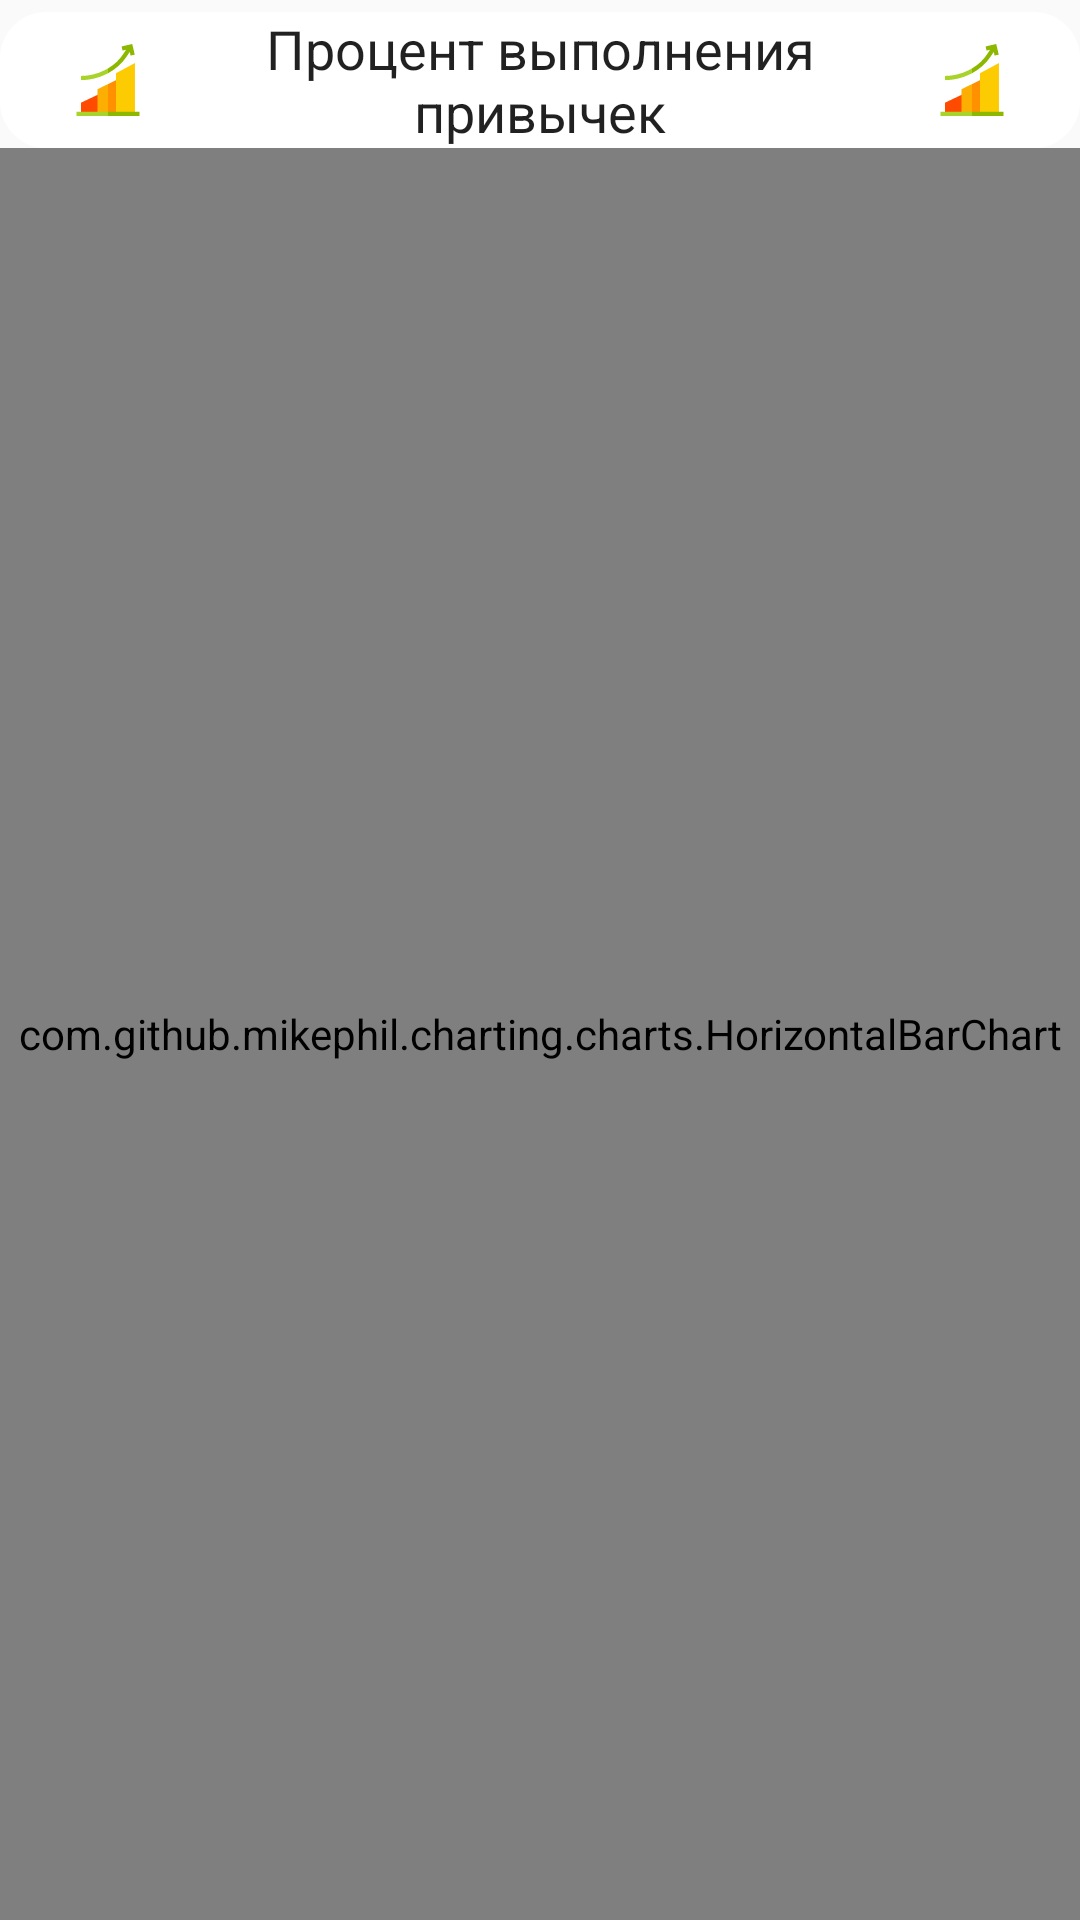

Layout XML and referenced resources for this Android screen:
<!-- AndroidManifest.xml: application theme AppTheme -->
<!-- res/layout/statistics_fragment.xml -->
<?xml version="1.0" encoding="utf-8"?>
<LinearLayout xmlns:android="http://schemas.android.com/apk/res/android"
    android:layout_width="match_parent"
    android:layout_height="match_parent"
    android:orientation="vertical">

    <TextView
        android:layout_width="match_parent"
        android:layout_height="wrap_content"
        android:layout_gravity="center_horizontal"
        android:layout_marginTop="@dimen/title_margin_text_view_statistics"
        android:background="@drawable/statistic_title_fill"
        android:drawableStart="@drawable/ic_chart"
        android:drawableEnd="@drawable/ic_chart"
        android:paddingLeft="@dimen/title_padding_text_view_statistics"
        android:paddingRight="@dimen/title_padding_text_view_statistics"
        android:text="@string/title_text_text_view_statistics"
        android:textAlignment="center"
        android:textAppearance="@style/TextAppearance.AppCompat.Headline"
        android:textSize="@dimen/title_text_size_text_view_statistics" />

    <com.github.mikephil.charting.charts.HorizontalBarChart
        android:id="@+id/progress_horizontal_bar_chart"
        android:layout_width="match_parent"
        android:layout_height="match_parent" />

</LinearLayout>
<!-- resources referenced by this layout -->
<resources>
  <dimen name="title_margin_text_view_statistics">4dp</dimen>
  <dimen name="title_padding_text_view_statistics">24dp</dimen>
  <dimen name="title_text_size_text_view_statistics">18sp</dimen>
  <!-- drawable ic_chart (drawable) -->
  <vector android:height="24dp" android:viewportHeight="512"
      android:viewportWidth="512" android:width="24dp" xmlns:android="http://schemas.android.com/apk/res/android">
      <path android:fillColor="#8db800" android:pathData="m428.398,0 l-75.699,17.449 6.742,29.254 25.477,-5.875 -21.93,32.996c-26.211,39.441 -62.836,73.555 -106.836,99.738l-10.676,18.219 10.676,16.266c54.688,-29.398 100.125,-69.883 131.84,-117.605l22.605,-34.016 6,26.02 29.25,-6.746zM428.398,0"/>
      <path android:fillColor="#a8d32a" android:pathData="m233.094,186.219c-53.094,26.77 -111.559,40.922 -169.07,40.922v30.02c62.184,0 125.32,-15.262 182.586,-44.137 3.211,-1.617 6.391,-3.285 9.543,-4.977v-34.484c-7.48,4.449 -15.168,8.68 -23.059,12.656zM233.094,186.219"/>
      <path android:fillColor="#ff4b00" android:pathData="m64.535,417.121v73.531h147.922v-143.801zM64.535,417.121"/>
      <path android:fillColor="#ff9000" android:pathData="m329.867,249.113 l-73.715,35.902 -10.672,120.246 10.672,85.391h73.715zM329.867,249.113"/>
      <path android:fillColor="#fdae02" android:pathData="m181.945,321.156v169.496h74.207v-205.637zM181.945,321.156"/>
      <path android:fillColor="#fdcb02" android:pathData="m312.855,207.809v282.844h134.918v-356.125zM312.855,207.809"/>
      <path android:fillColor="#8db800" android:pathData="m480.305,481.98h-224.152l-10.672,19.344 10.672,10.676h224.152zM480.305,481.98"/>
      <path android:fillColor="#a8d32a" android:pathData="m32,481.98h224.152v30.02h-224.152zM32,481.98"/>
  </vector>
  <!-- drawable statistic_title_fill (drawable) -->
  <?xml version="1.0" encoding="utf-8"?>
  <shape xmlns:android="http://schemas.android.com/apk/res/android"
      android:shape="rectangle">
      <solid android:color="#FFFFFF" />
      <stroke
          android:width="1dip"
          android:color="#ffffff" />
      <corners
          android:bottomLeftRadius="15dp"
          android:bottomRightRadius="15dp"
          android:topLeftRadius="15dp"
          android:topRightRadius="15dp" />
  </shape>
  <string name="title_text_text_view_statistics">Процент выполнения привычек</string>
  <style name="AppTheme" parent="Theme.AppCompat.Light.DarkActionBar">
          
          <item name="colorPrimary">@color/colorPrimary</item>
          <item name="colorPrimaryDark">@color/colorPrimaryDark</item>
          <item name="colorAccent">@color/colorAccent</item>
      </style>
  <color name="colorPrimary">#32A3FF</color>
  <color name="colorPrimaryDark">#1A87FF</color>
  <color name="colorAccent">#FF9C00</color>
</resources>
